2-way image classification set "imaging" from GitHub (anaslari23/Multi-Modal-Health-AI-Agent-Guide); label vocabulary: normal, pneumonia.

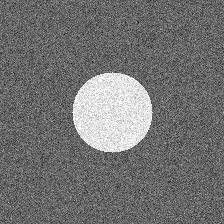
Label: pneumonia

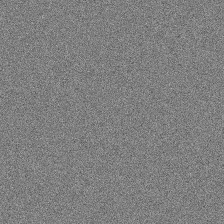
Label: normal

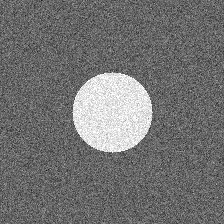
Label: pneumonia

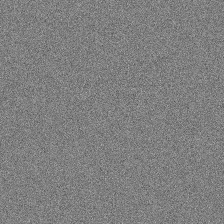
Label: normal

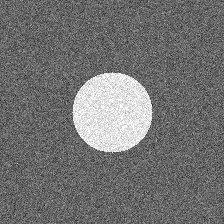
Label: pneumonia

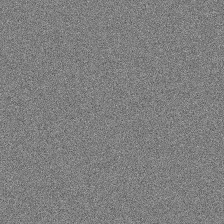
Label: normal
